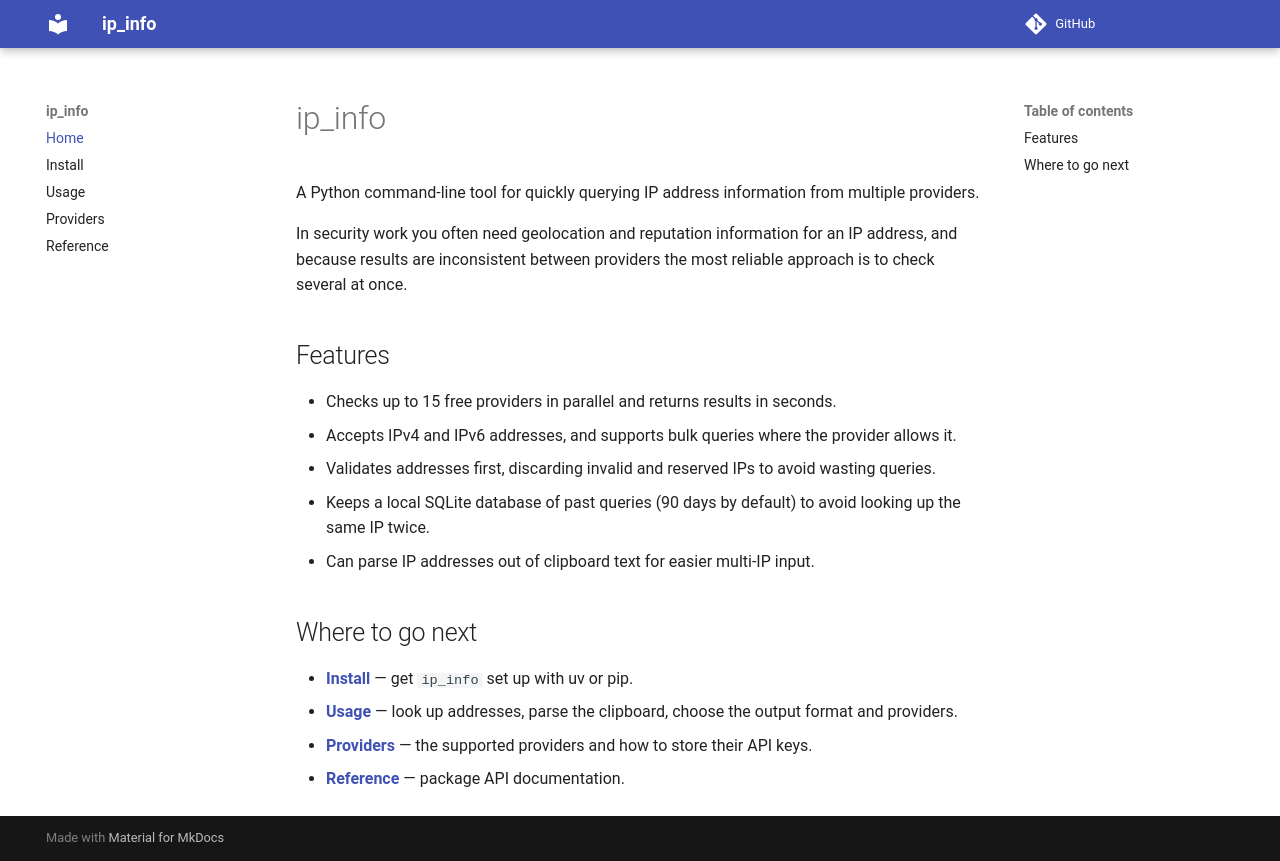

repository: DrollRobot/ip_info · page: index.html · generator: mkdocs

# ip_info

A Python command-line tool for quickly querying IP address information from
multiple providers.

In security work you often need geolocation and reputation information for an IP
address, and because results are inconsistent between providers the most
reliable approach is to check several at once.

## Features

- Checks up to 15 free providers in parallel and returns results in seconds.
- Accepts IPv4 and IPv6 addresses, and supports bulk queries where the provider
  allows it.
- Validates addresses first, discarding invalid and reserved IPs to avoid
  wasting queries.
- Keeps a local SQLite database of past queries (90 days by default) to avoid
  looking up the same IP twice.
- Can parse IP addresses out of clipboard text for easier multi-IP input.

## Where to go next

- **[Install](install.md)** — get `ip_info` set up with uv or pip.
- **[Usage](usage.md)** — look up addresses, parse the clipboard, choose the
  output format and providers.
- **[Providers](providers.md)** — the supported providers and how to store their
  API keys.
- **[Reference](reference/ip_info.md)** — package API documentation.
